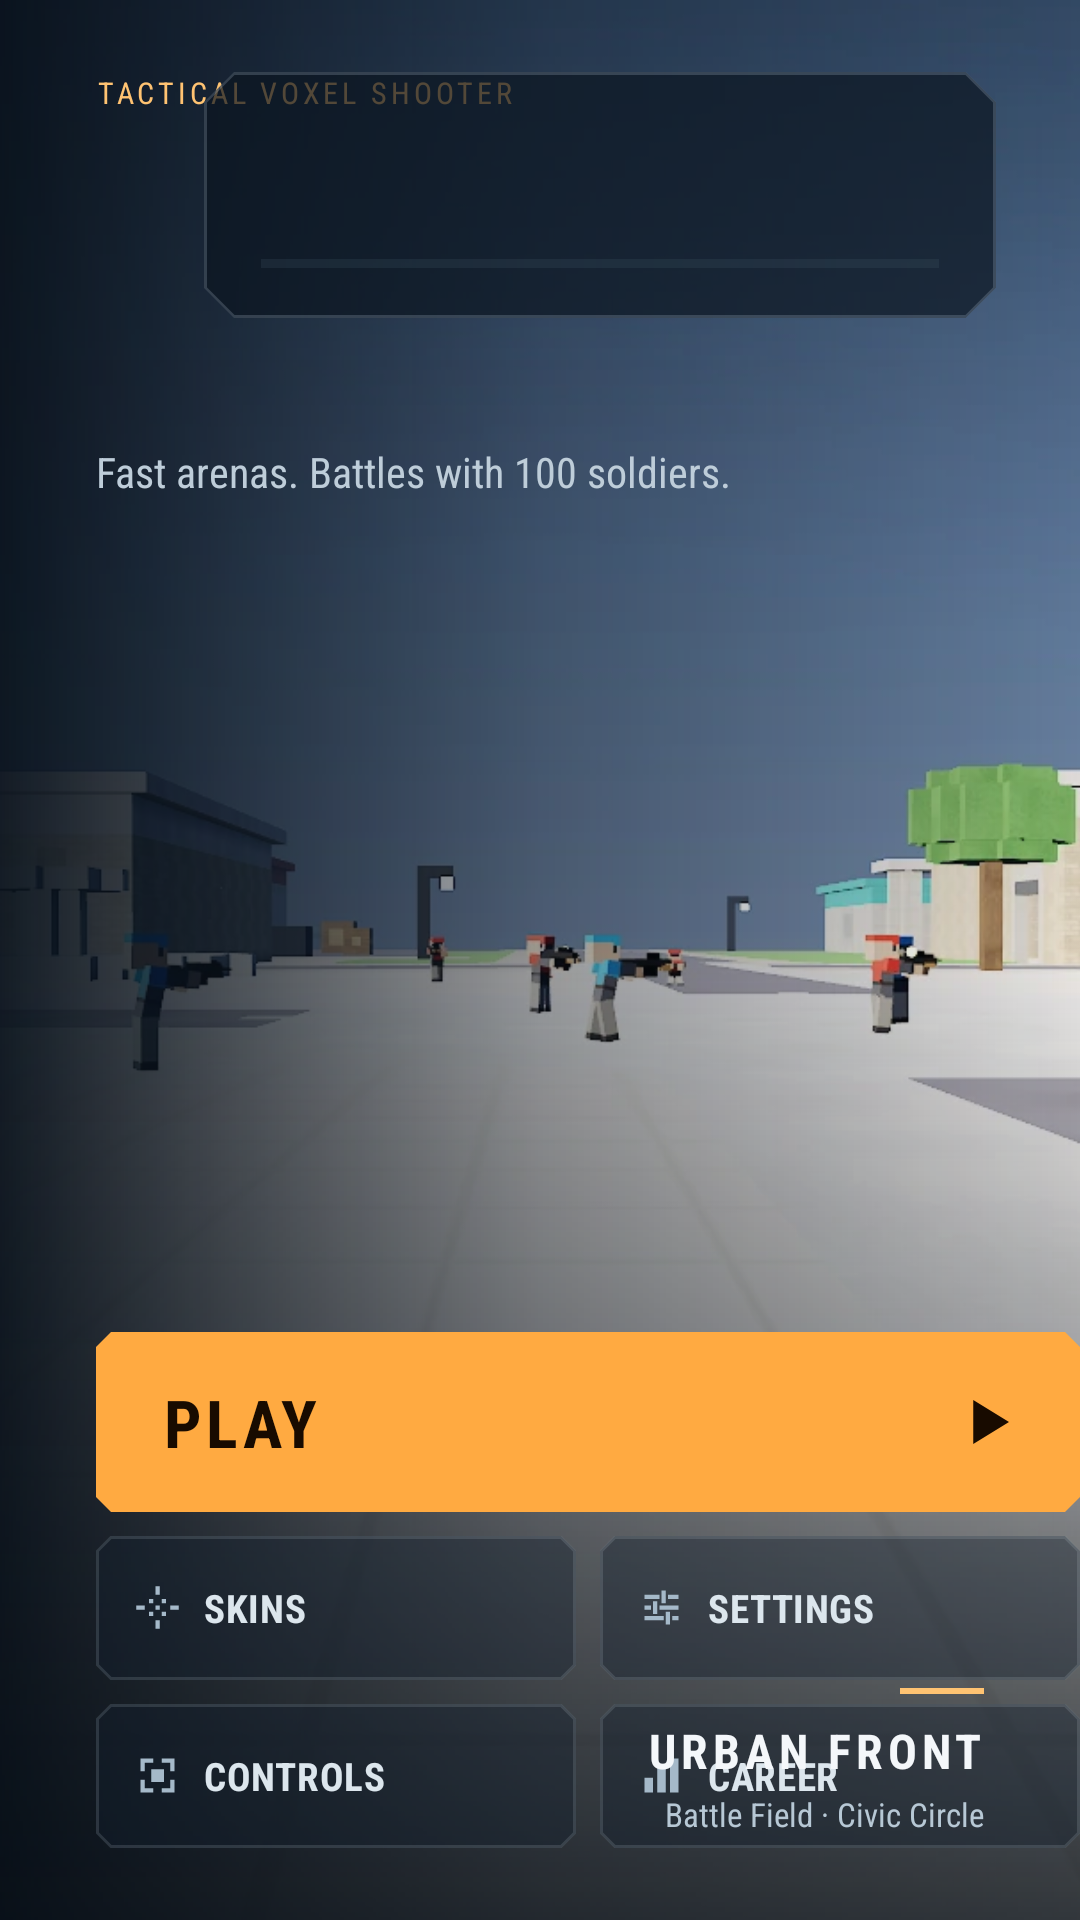

Android layout source for this screen:
<!-- AndroidManifest.xml: application theme Theme.VoxelStrike -->
<!-- res/layout/screen_main.xml -->
<?xml version="1.0" encoding="utf-8"?>
<androidx.constraintlayout.widget.ConstraintLayout xmlns:android="http://schemas.android.com/apk/res/android"
    xmlns:app="http://schemas.android.com/apk/res-auto"
    xmlns:tools="http://schemas.android.com/tools"
    android:layout_width="match_parent" android:layout_height="match_parent">

    <ImageView android:id="@+id/menu_battle_scene"
        android:layout_width="0dp" android:layout_height="0dp"
        android:importantForAccessibility="no" android:scaleType="centerCrop"
        android:src="@drawable/menu_battlefield_capture"
        app:layout_constraintStart_toStartOf="parent" app:layout_constraintEnd_toEndOf="parent"
        app:layout_constraintTop_toTopOf="parent" app:layout_constraintBottom_toBottomOf="parent" />

    <View android:layout_width="0dp" android:layout_height="0dp"
        android:background="@drawable/bg_title_scrim" android:importantForAccessibility="no"
        app:layout_constraintStart_toStartOf="parent" app:layout_constraintEnd_toEndOf="parent"
        app:layout_constraintTop_toTopOf="parent" app:layout_constraintBottom_toBottomOf="parent" />

    <ScrollView android:id="@+id/main_menu_content"
        android:layout_width="328dp" android:layout_height="0dp"
        android:layout_marginStart="32dp" android:layout_marginTop="24dp" android:layout_marginBottom="24dp"
        android:fillViewport="true" android:overScrollMode="never" android:scrollbars="none"
        app:layout_constraintStart_toStartOf="parent"
        app:layout_constraintTop_toTopOf="parent" app:layout_constraintBottom_toBottomOf="parent">
        <LinearLayout android:layout_width="match_parent" android:layout_height="wrap_content"
            android:orientation="vertical">
            <TextView android:layout_width="match_parent" android:layout_height="wrap_content"
                android:fontFamily="sans-serif-medium" android:letterSpacing="0.13"
                android:text="@string/menu_home_eyebrow" android:textColor="#FFC372" android:textSize="10sp" />
            <ImageView android:id="@+id/menu_wordmark"
                android:layout_width="216dp" android:layout_height="98dp" android:layout_marginTop="6dp"
                android:contentDescription="@string/app_name" android:scaleType="fitStart"
                android:src="@drawable/voxel_strike_wordmark" />
            <TextView android:id="@+id/menu_tagline"
                android:layout_width="match_parent" android:layout_height="wrap_content" android:layout_marginTop="6dp"
                android:fontFamily="sans-serif" android:lineSpacingExtra="3dp"
                android:text="@string/menu_home_description" android:textColor="#BECDD9" android:textSize="14sp" />
            <Space android:layout_width="1dp" android:layout_height="8dp" android:layout_weight="1" />
            <LinearLayout android:id="@+id/main_menu_actions"
                android:layout_width="match_parent" android:layout_height="wrap_content" android:orientation="vertical">
                <com.google.android.material.button.MaterialButton android:id="@+id/button_play"
                    style="@style/Widget.VoxelStrike.Button.HomePrimary"
                    android:layout_width="match_parent" android:layout_height="60dp"
                    android:maxLines="1" android:text="@string/menu_play"
                    app:icon="@drawable/ic_game_play" app:iconGravity="end" />
                <LinearLayout android:layout_width="match_parent" android:layout_height="48dp"
                    android:layout_marginTop="8dp" android:orientation="horizontal">
                    <com.google.android.material.button.MaterialButton
                        android:id="@+id/button_arsenal"
                        style="@style/Widget.VoxelStrike.Button.HomeUtility"
                        android:layout_width="0dp" android:layout_height="match_parent"
                        android:layout_marginEnd="4dp" android:layout_weight="1"
                        android:maxLines="1" android:text="@string/menu_skins"
                        app:icon="@drawable/ic_game_crosshair" app:iconGravity="start" />
                    <com.google.android.material.button.MaterialButton
                        android:id="@+id/button_settings"
                        style="@style/Widget.VoxelStrike.Button.HomeUtility"
                        android:layout_width="0dp" android:layout_height="match_parent"
                        android:layout_marginStart="4dp" android:layout_weight="1"
                        android:maxLines="1" android:text="@string/menu_settings"
                        app:icon="@drawable/ic_game_sliders" app:iconGravity="start" />
                </LinearLayout>
                <LinearLayout android:layout_width="match_parent" android:layout_height="48dp"
                    android:layout_marginTop="8dp" android:orientation="horizontal">
                    <com.google.android.material.button.MaterialButton
                        android:id="@+id/button_controls"
                        style="@style/Widget.VoxelStrike.Button.HomeUtility"
                        android:layout_width="0dp" android:layout_height="match_parent"
                        android:layout_marginEnd="4dp" android:layout_weight="1"
                        android:maxLines="1" android:text="@string/menu_controls"
                        app:icon="@drawable/ic_game_hud" app:iconGravity="start" />
                    <com.google.android.material.button.MaterialButton
                        android:id="@+id/button_stats"
                        style="@style/Widget.VoxelStrike.Button.HomeUtility"
                        android:layout_width="0dp" android:layout_height="match_parent"
                        android:layout_marginStart="4dp" android:layout_weight="1"
                        android:maxLines="1" android:text="@string/menu_stats"
                        app:icon="@drawable/ic_game_stats" app:iconGravity="start" />
                </LinearLayout>
            </LinearLayout>
        </LinearLayout>
    </ScrollView>

    <com.google.android.material.card.MaterialCardView android:id="@+id/card_profile"
        style="@style/Widget.VoxelStrike.Card.Profile"
        android:layout_width="264dp" android:layout_height="82dp"
        android:layout_marginTop="24dp" android:layout_marginEnd="28dp"
        android:clickable="true" android:contentDescription="@string/menu_home_profile_edit"
        android:focusable="true" android:foreground="?attr/selectableItemBackground"
        app:cardBackgroundColor="#B30B1520" app:strokeColor="#38B4C9D9"
        app:layout_constraintTop_toTopOf="parent" app:layout_constraintEnd_toEndOf="parent">
        <LinearLayout android:layout_width="match_parent" android:layout_height="match_parent"
            android:orientation="vertical" android:paddingHorizontal="14dp" android:paddingVertical="10dp">
            <LinearLayout android:layout_width="match_parent" android:layout_height="wrap_content"
                android:gravity="center_vertical" android:orientation="horizontal">
                <TextView android:id="@+id/text_player_name"
                    android:layout_width="0dp" android:layout_height="wrap_content" android:layout_weight="1"
                    android:ellipsize="end" android:fontFamily="sans-serif-condensed" android:maxLines="1"
                    android:textColor="#F1F5F8" android:textSize="19sp" android:textStyle="bold" tools:text="Player" />
                <TextView android:id="@+id/text_coins"
                    android:layout_width="wrap_content" android:layout_height="wrap_content" android:layout_marginStart="12dp"
                    android:textColor="#FFC372" android:textSize="14sp" android:textStyle="bold" tools:text="11992 ¢" />
            </LinearLayout>
            <LinearLayout android:layout_width="match_parent" android:layout_height="wrap_content"
                android:layout_marginTop="2dp" android:orientation="horizontal">
                <TextView android:id="@+id/text_level"
                    android:layout_width="0dp" android:layout_height="wrap_content" android:layout_weight="1"
                    android:fontFamily="sans-serif-medium" android:letterSpacing="0.08" android:maxLines="1"
                    android:textColor="#A9BDCD" android:textSize="10sp" tools:text="РІВЕНЬ 7" />
                <TextView android:id="@+id/text_kd"
                    android:layout_width="wrap_content" android:layout_height="wrap_content"
                    android:textColor="#A9BDCD" android:textSize="10sp" tools:text="K/D 2.33" />
            </LinearLayout>
            <com.google.android.material.progressindicator.LinearProgressIndicator android:id="@+id/progress_level"
                android:layout_width="match_parent" android:layout_height="3dp" android:layout_marginTop="6dp"
                android:max="100" app:indicatorColor="#FFC372" app:indicatorTrackGapSize="0dp"
                app:trackColor="#35475C6D" app:trackCornerRadius="0dp"
                app:trackStopIndicatorSize="0dp" app:trackThickness="3dp" />
        </LinearLayout>
    </com.google.android.material.card.MaterialCardView>

    <LinearLayout android:id="@+id/menu_scene_caption"
        android:layout_width="wrap_content" android:layout_height="wrap_content"
        android:layout_marginEnd="32dp" android:layout_marginBottom="28dp"
        android:gravity="end" android:orientation="vertical"
        app:layout_constraintEnd_toEndOf="parent" app:layout_constraintBottom_toBottomOf="parent">
        <View android:layout_width="28dp" android:layout_height="2dp" android:layout_marginBottom="8dp"
            android:background="#FFC372" android:importantForAccessibility="no" />
        <TextView android:layout_width="wrap_content" android:layout_height="wrap_content"
            android:fontFamily="sans-serif-condensed" android:letterSpacing="0.10"
            android:text="@string/menu_home_feature_title" android:textColor="#F4F7FA"
            android:textSize="16sp" android:textStyle="bold" />
        <TextView android:layout_width="wrap_content" android:layout_height="wrap_content"
            android:layout_marginTop="3dp" android:fontFamily="sans-serif"
            android:text="@string/menu_home_feature_detail" android:textColor="#B7C8D5" android:textSize="11sp" />
    </LinearLayout>
</androidx.constraintlayout.widget.ConstraintLayout>
<!-- resources referenced by this layout -->
<resources>
  <!-- drawable ic_game_hud (drawable) -->
  <vector xmlns:android="http://schemas.android.com/apk/res/android" android:width="24dp" android:height="24dp" android:viewportWidth="24" android:viewportHeight="24">
      <path android:fillColor="#FF57D9DE" android:pathData="M4,4h6v2h-4v4h-2zM14,4h6v6h-2v-4h-4zM4,14h2v4h4v2h-6zM18,14h2v6h-6v-2h4zM9,9h6v6h-6z" />
  </vector>
  <!-- drawable ic_game_play (drawable) -->
  <vector xmlns:android="http://schemas.android.com/apk/res/android" android:width="24dp" android:height="24dp" android:viewportWidth="24" android:viewportHeight="24">
      <path android:fillColor="#FF180B00" android:pathData="M7,4L20,12L7,20Z" />
  </vector>
  <!-- drawable ic_game_stats (drawable) -->
  <vector xmlns:android="http://schemas.android.com/apk/res/android" android:width="24dp" android:height="24dp" android:viewportWidth="24" android:viewportHeight="24">
      <path android:fillColor="#FF57D9DE" android:pathData="M4,13h4v7h-4zM10,8h4v12h-4zM16,4h4v16h-4z" />
  </vector>
  <string name="app_name" translatable="false">Voxel Strike</string>
  <string name="menu_controls">CONTROLS</string>
  <string name="menu_home_description">Fast arenas. Battles with 100 soldiers.</string>
  <string name="menu_home_eyebrow">TACTICAL VOXEL SHOOTER</string>
  <string name="menu_home_feature_detail">Battle Field · Civic Circle</string>
  <string name="menu_home_feature_title">URBAN FRONT</string>
  <string name="menu_home_profile_edit">Player profile. Change call sign</string>
  <string name="menu_play">PLAY</string>
  <string name="menu_settings">SETTINGS</string>
  <string name="menu_skins">SKINS</string>
  <string name="menu_stats">CAREER</string>
  <style name="Widget.VoxelStrike.Card.Profile" parent="Widget.VoxelStrike.Card">
          <item name="cardBackgroundColor">@color/game_panel_high</item>
          <item name="strokeColor">#8BFF8A1F</item>
      </style>
  <style name="Theme.VoxelStrike" parent="Base.Theme.VoxelStrike" />
  <color name="game_panel_high">#F20F1620</color>
  <color name="game_accent_light">#FFB04A</color>
  <color name="game_hud">#57D9DE</color>
  <color name="game_panel">#E60A0F16</color>
  <color name="game_line">#516171</color>
  <style name="ShapeAppearance.VoxelStrike.Panel" parent="ShapeAppearance.Material3.MediumComponent">
          <item name="cornerFamily">cut</item>
          <item name="cornerSize">10dp</item>
      </style>
  <color name="md_primary">#FF8A1F</color>
  <color name="md_on_primary">#180B00</color>
  <color name="md_primary_container">#4B2106</color>
  <color name="md_on_primary_container">#FFD8B7</color>
  <color name="md_secondary">#57D9DE</color>
  <color name="md_on_secondary">#001F22</color>
  <color name="md_secondary_container">#12363D</color>
  <color name="md_on_secondary_container">#B5F8FA</color>
  <color name="md_tertiary">#C5CFDA</color>
  <color name="md_on_tertiary">#17202A</color>
  <color name="md_tertiary_container">#28333F</color>
  <color name="md_on_tertiary_container">#E6EDF5</color>
  <color name="md_error">#FF6C64</color>
  <color name="md_on_error">#240000</color>
  <color name="md_background">#05080D</color>
  <color name="md_on_background">#F2F6F8</color>
  <color name="md_surface">#080D13</color>
  <color name="md_on_surface">#F2F6F8</color>
  <color name="md_surface_variant">#151D26</color>
  <color name="md_on_surface_variant">#A9B4BF</color>
  <color name="md_outline">#5C6977</color>
  <color name="game_accent">#FF8A1F</color>
  <style name="ShapeAppearance.VoxelStrike.Control" parent="ShapeAppearance.Material3.SmallComponent">
          <item name="cornerFamily">cut</item>
          <item name="cornerSize">5dp</item>
      </style>
  <color name="game_ripple">#66FFFFFF</color>
  <color name="game_text">#F4F7FA</color>
</resources>
